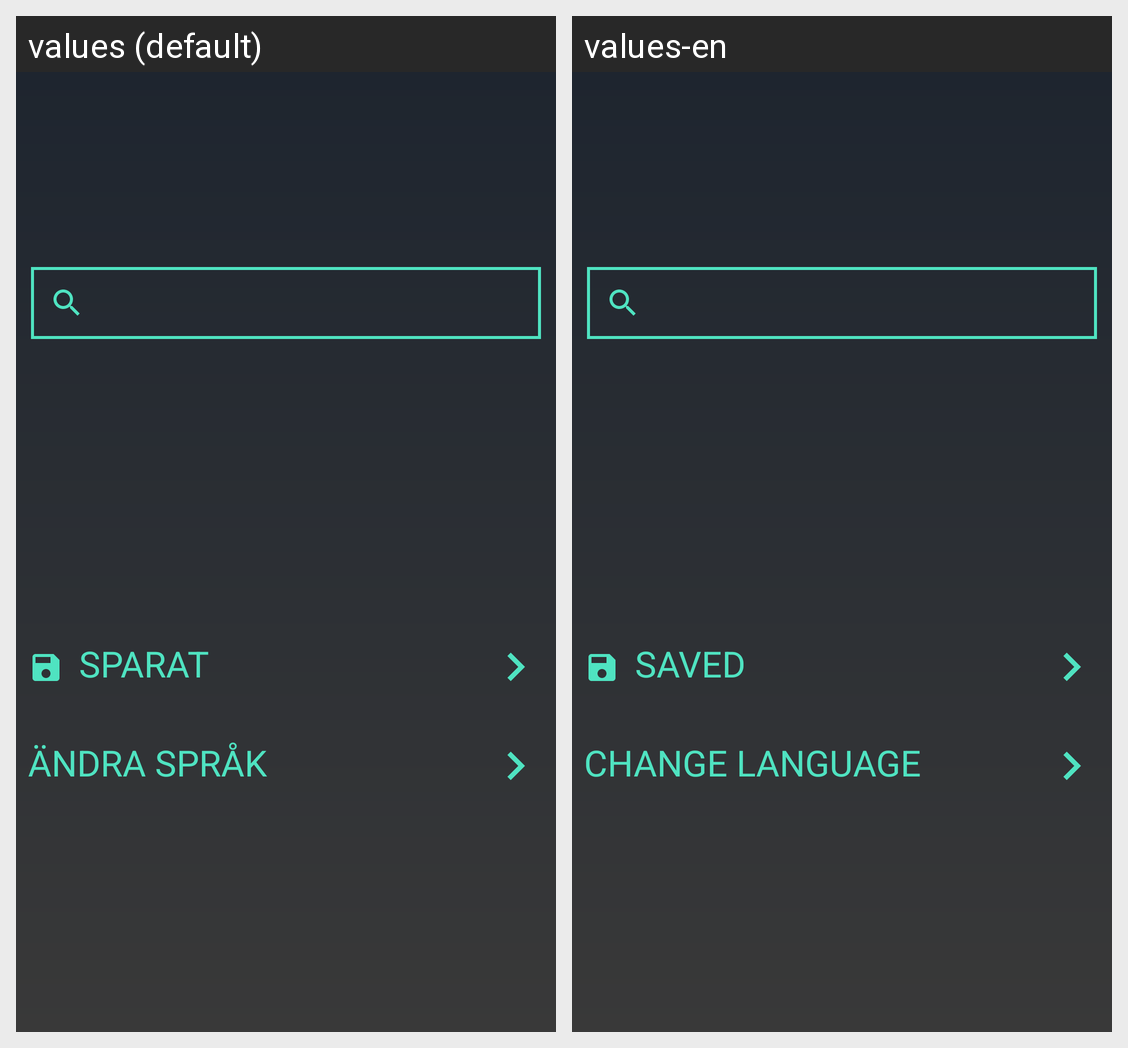

Strings drawn on this Android screen and how each of the app's shown locales translates them:
Android screen res/layout/fragment_home.xml rendered under 2 locales, left to right: values (default), values-en. Device: Nexus 5 (rendered at 1080×1920; each locale shown at half size, 540×960, under a caption strip naming it); theme AppTheme.
Strings drawn on this screen, with the default value and each locale's value (text and hints the layout hard-codes, and strings that could not be matched under every locale, appear in the picture but are not listed):

home_saved
  values: Sparat
  values-en: Saved

home_language
  values: Ändra språk
  values-en: Change Language
